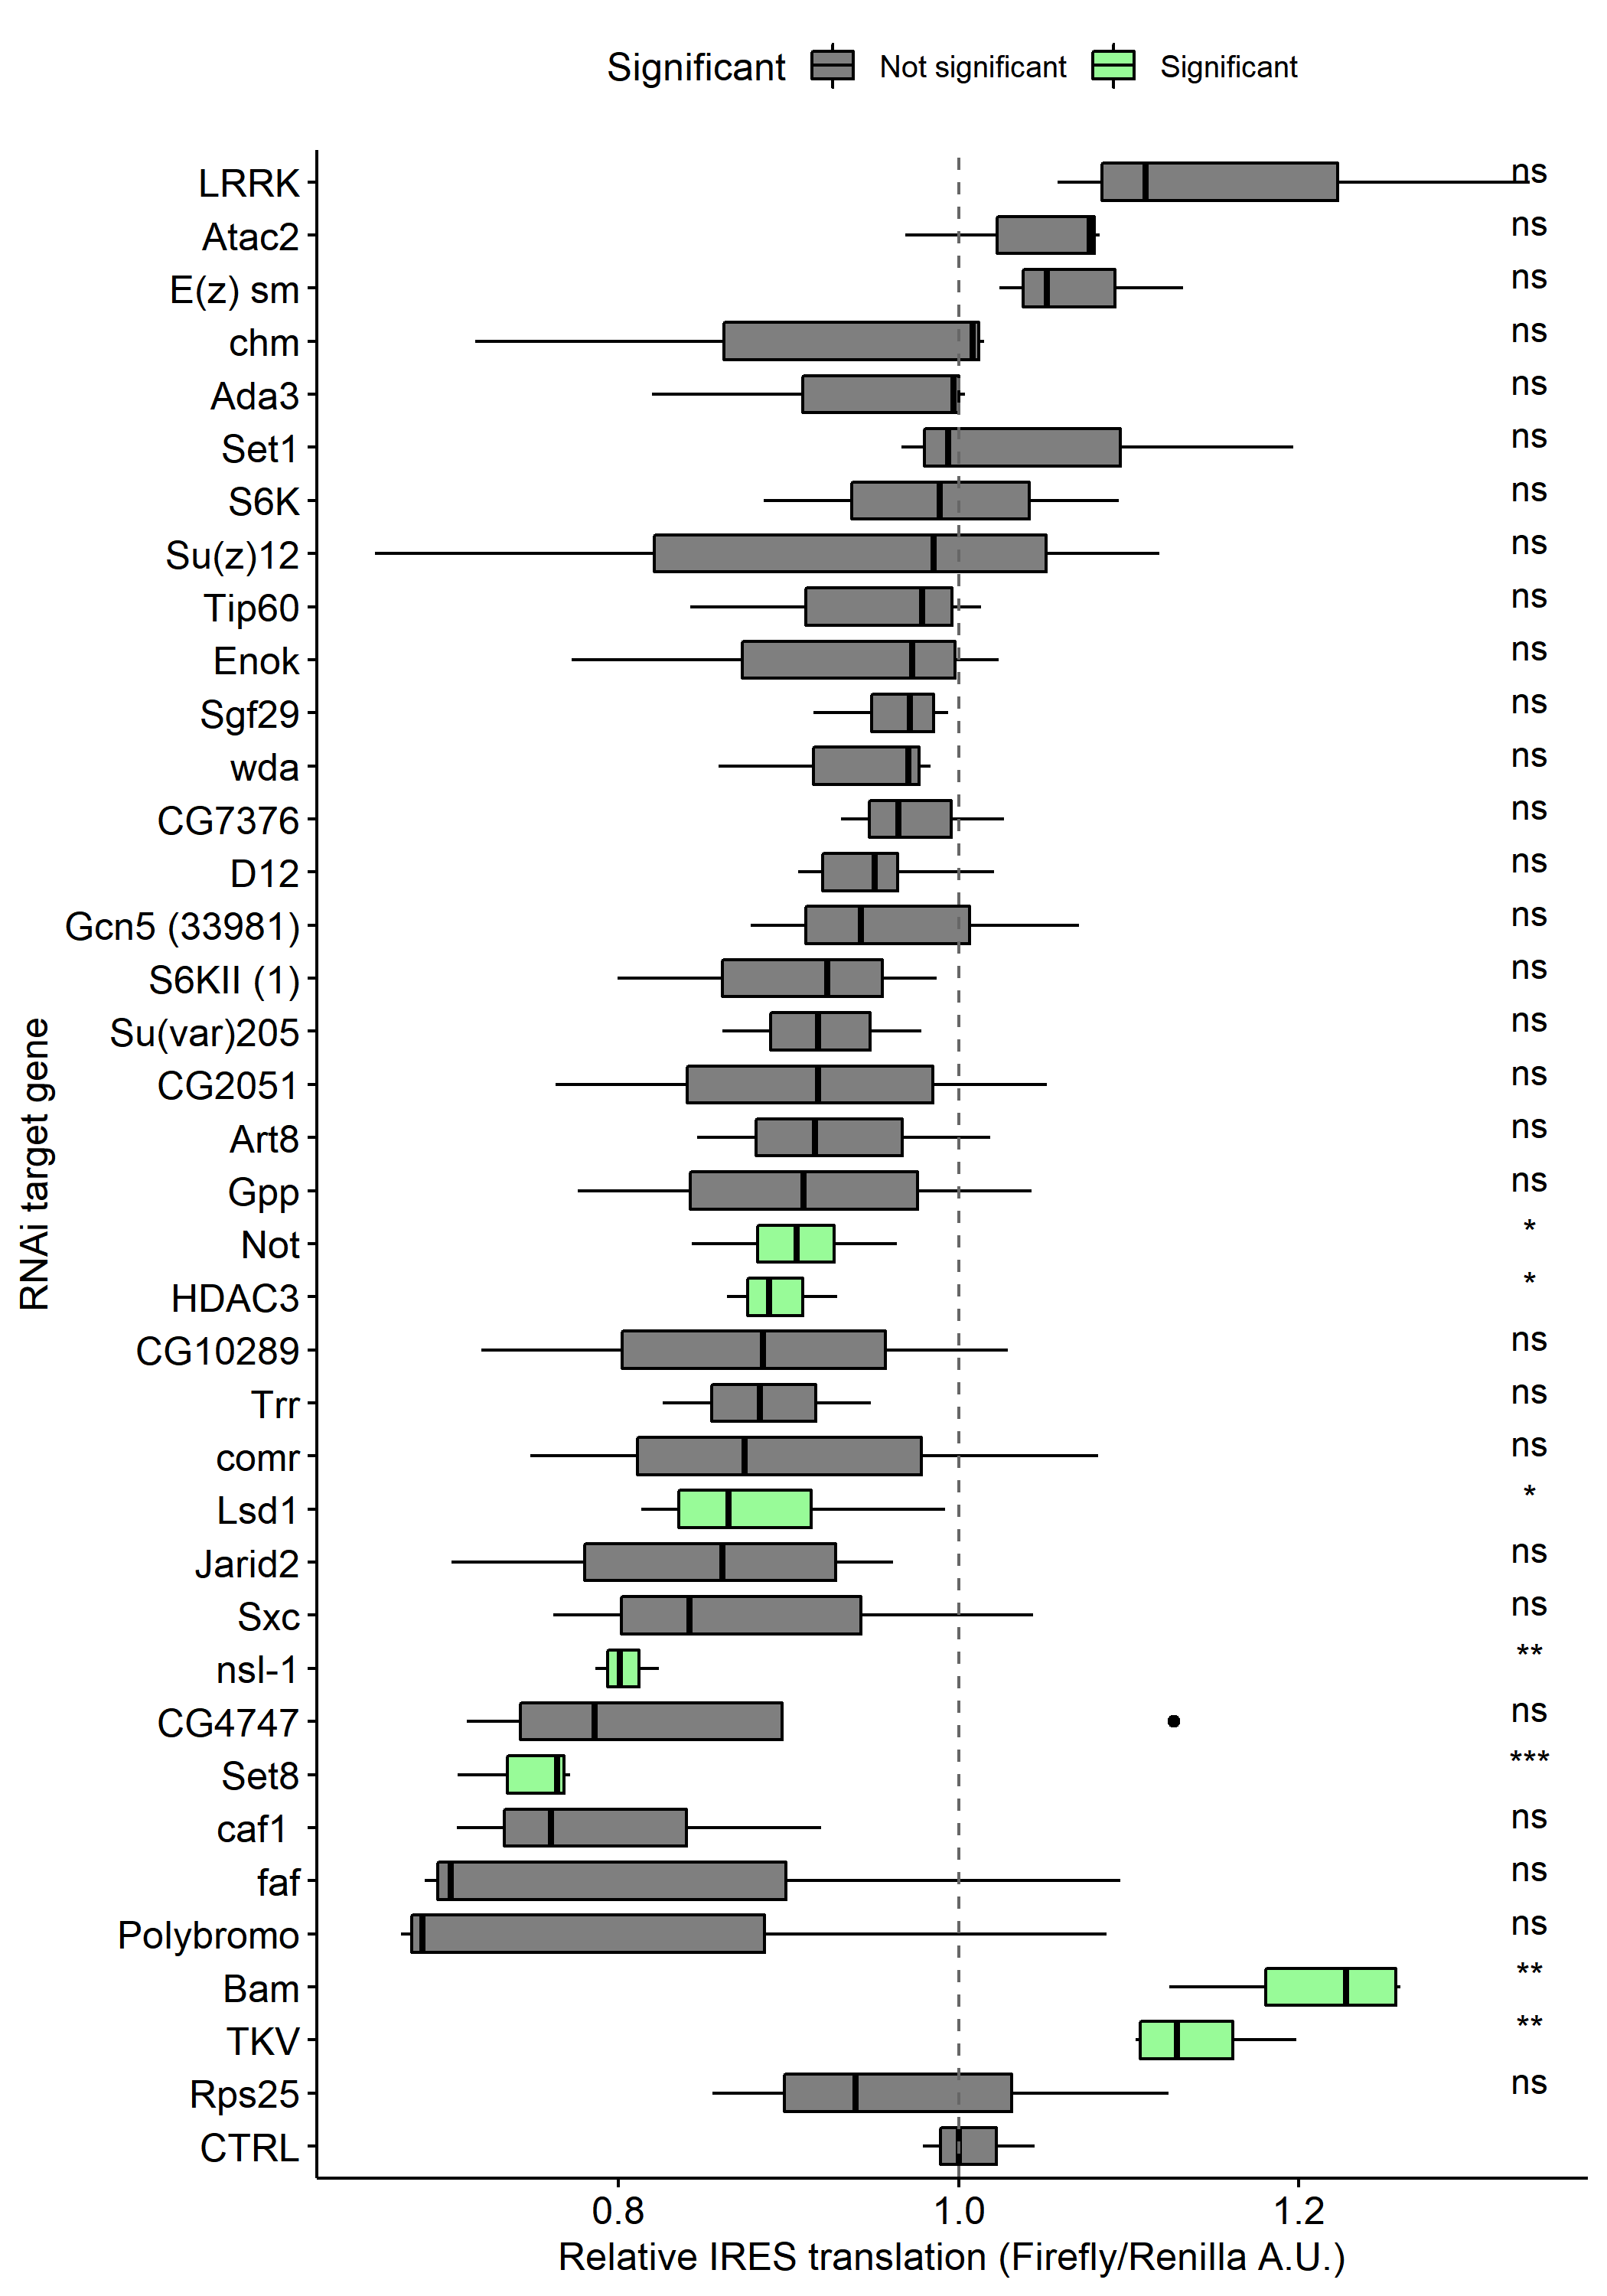

Here is the R script that generated this plot:
library(tidyverse)
library(openxlsx)
library(ggpubr)

raw = read.xlsx("data/plate1ratios11518.xlsx")
long = raw %>% 
  pivot_longer(cols = -Gene, names_to = "Replicate", values_to = "normalized_ratio", values_drop_na = TRUE)
long

replicated = long %>% 
  group_by(Gene) %>% 
  add_count() %>% 
  filter(n > 2) %>% 
  mutate(median_normalized_ratio = median(normalized_ratio)) %>% 
  arrange(median_normalized_ratio)

cat(paste(shQuote(unique(replicated$Gene), type="cmd"), collapse=", "))

gene_order = c("CTRL", "Rps25", "TKV", "Bam", "Polybromo", "faf", "caf1 ", "Set8", "CG4747", "nsl-1", "Sxc", "Jarid2", "Lsd1", 
               "comr", "Trr", "CG10289", "HDAC3", "Not", "Gpp", "Art8", "CG2051", "Su(var)205", 
               "S6KII (1)", "Gcn5 (33981)", "D12", "CG7376", "wda", "Sgf29", "Enok", 
               "Tip60", "Su(z)12", "S6K", "Set1", "Ada3", "chm", "E(z) sm", "Atac2", "LRRK")

replicated$Gene = factor(replicated$Gene, levels = gene_order)

stat_test = compare_means(normalized_ratio ~ Gene,  data = replicated,
              ref.group = "CTRL", method = "t.test")

significant_genes = stat_test %>% filter(p.signif != "ns") %>% pull(group2)


replicated$Significant = "Not significant"
replicated$Significant[replicated$Gene %in% significant_genes] = "Significant"

ggboxplot(replicated, x = "Gene", y = "normalized_ratio",
            desc_stat = "mean_sd", color = "black", fill="Significant")+
  xlab("RNAi target gene")+
  geom_hline(yintercept = 1, linetype='dashed', col = 'grey40')+
  ylab("Relative IRES translation (Firefly/Renilla A.U.)")+
  fill_palette(c("grey50", "palegreen"))+
  stat_compare_means(label = "p.signif", method = "t.test",
                   ref.group = "CTRL")+                   # Pairwise comparison against CTRL
  coord_flip()

ggsave("data/IRES_screen.png", width = 7, height = 10)

all_RNAi_lines = read.xlsx("data/All_Alicia_RNAi_lines.xlsx")
match = all_RNAi_lines %>% filter(Protein %in% gene_order)
